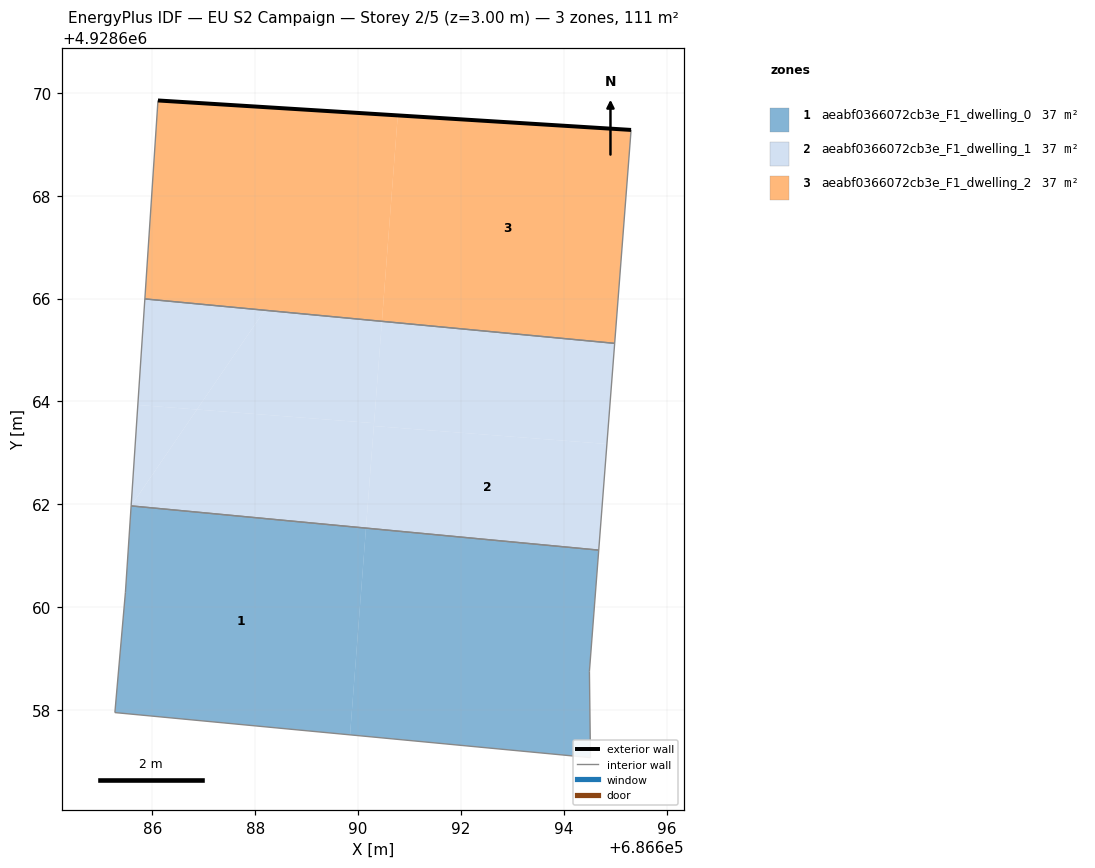
=== STOREY PLAN SPEC (per zone: floor XY polygon, exterior-wall plan segments, windows/doors) ===
zone 1: aeabf0366072cb3e_F1_dwelling_0  (36.9 m²)
  floor: (686689.84, 4928657.52) (686690.15, 4928661.54) (686685.59, 4928661.97) (686685.48, 4928660.29) (686685.27, 4928657.95)
  floor: (686694.52, 4928657.07) (686694.50, 4928658.75) (686694.68, 4928661.11) (686690.15, 4928661.54) (686689.84, 4928657.52)
  interior walls: 6
zone 2: aeabf0366072cb3e_F1_dwelling_1  (36.9 m²)
  floor: (686690.31, 4928663.58) (686690.46, 4928665.56) (686688.19, 4928665.77) (686686.87, 4928663.84)
  floor: (686694.68, 4928661.11) (686694.84, 4928663.17) (686690.31, 4928663.52) (686690.15, 4928661.54)
  floor: (686694.84, 4928663.17) (686694.99, 4928665.13) (686690.46, 4928665.56) (686690.31, 4928663.52)
  floor: (686686.87, 4928663.84) (686688.19, 4928665.77) (686685.85, 4928665.99) (686685.72, 4928663.93)
  floor: (686690.15, 4928661.54) (686690.31, 4928663.58) (686686.87, 4928663.84) (686685.59, 4928661.97)
  floor: (686685.59, 4928661.97) (686686.87, 4928663.84) (686685.72, 4928663.93)
  interior walls: 4
zone 3: aeabf0366072cb3e_F1_dwelling_2  (36.9 m²)
  floor: (686690.46, 4928665.56) (686690.77, 4928669.56) (686686.11, 4928669.85) (686685.85, 4928665.99)
  floor: (686694.99, 4928665.13) (686695.31, 4928669.28) (686690.77, 4928669.56) (686690.46, 4928665.56)
  exterior wall: (686686.11, 4928669.85) – (686695.31, 4928669.28)  [9.2 m]
  interior walls: 3

=== DERIVED (storey summary) ===
Building: EU S2 Campaign
Storey: 2 of 5  (floor level z = 3.00 m)
Storey gross floor area: 110.8 m²
Zones on this storey: 3
  - aeabf0366072cb3e_F1_dwelling_0: floor 36.9 m²
  - aeabf0366072cb3e_F1_dwelling_1: floor 36.9 m²
  - aeabf0366072cb3e_F1_dwelling_2: floor 36.9 m²; exterior wall 9.2 m (27.7 m²); WWR 0.0%
Zone adjacency (shared interzone walls):
  - aeabf0366072cb3e_F1_dwelling_0 ↔ aeabf0366072cb3e_F1_dwelling_1
  - aeabf0366072cb3e_F1_dwelling_1 ↔ aeabf0366072cb3e_F1_dwelling_2